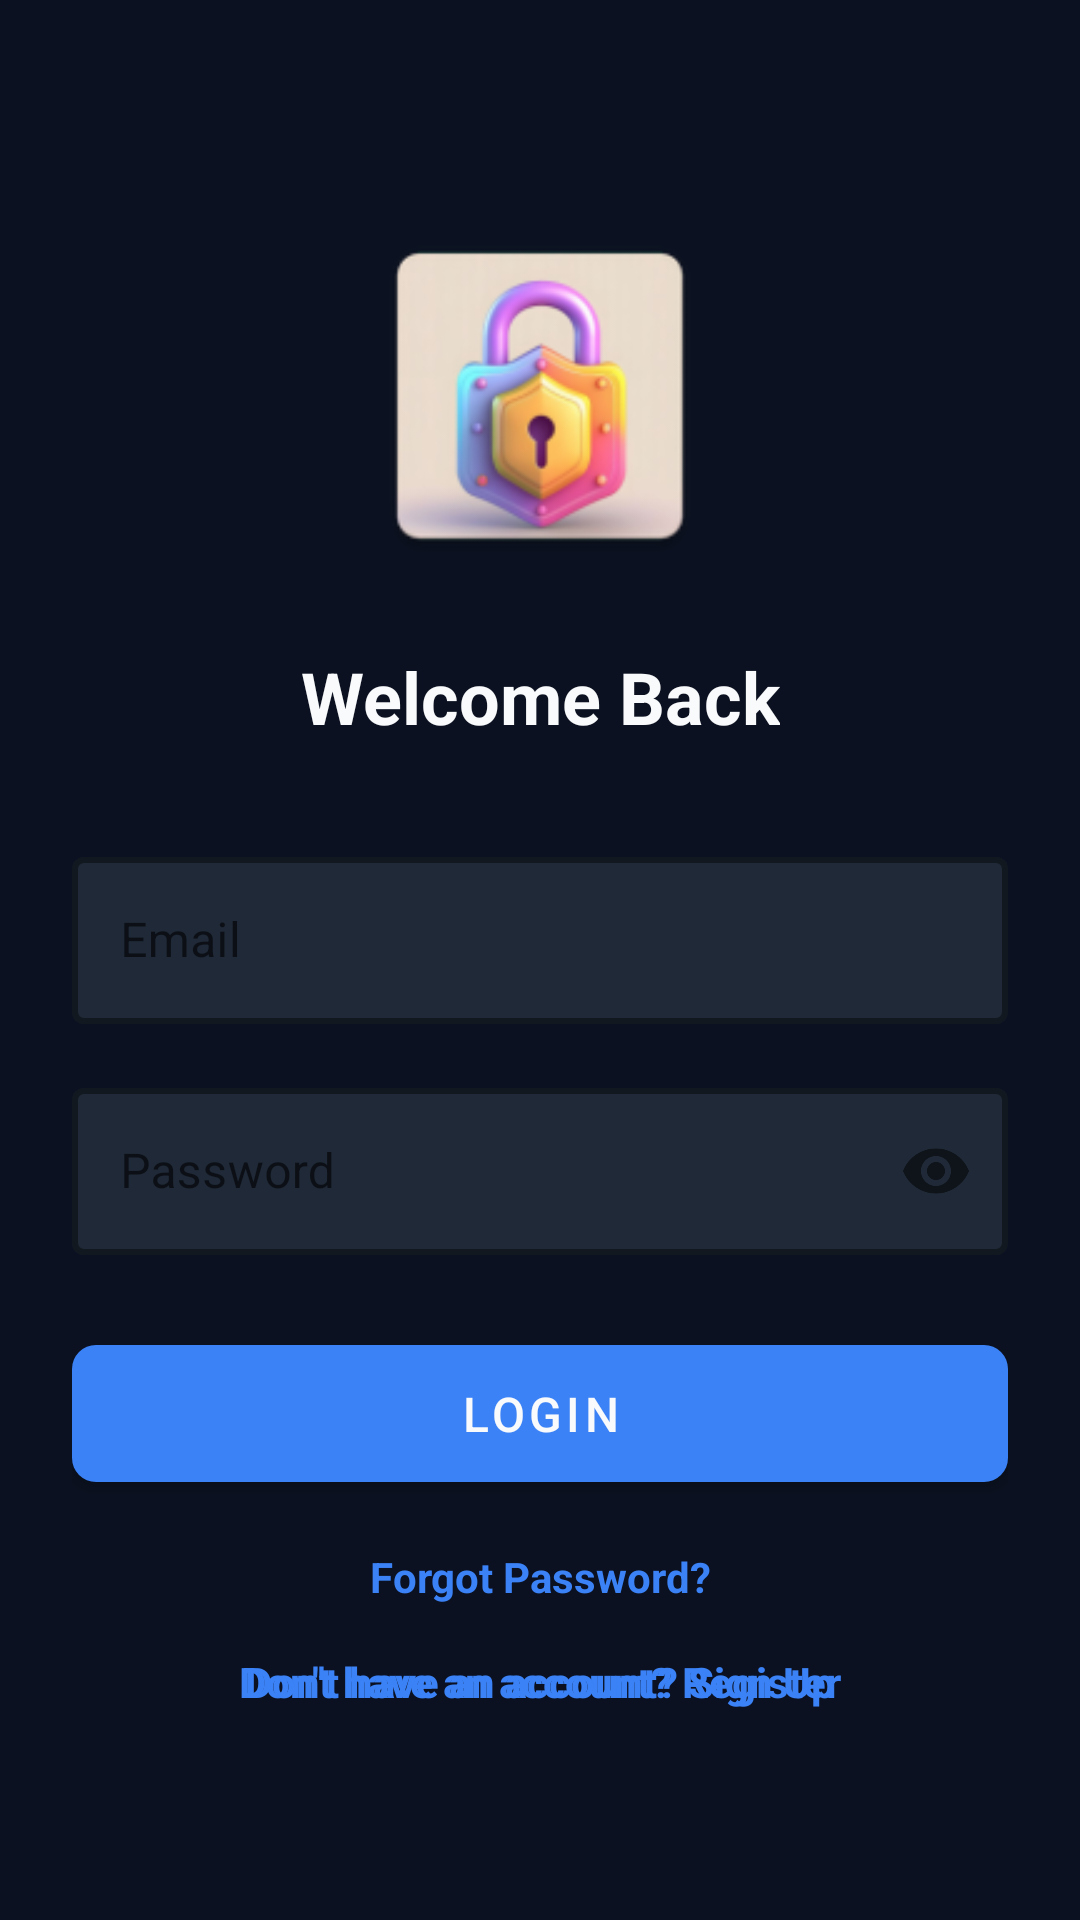

Write the Android layout XML for this screen, with the resource values it uses.
<!-- AndroidManifest.xml: activity theme Theme.SafeNetShield -->
<!-- res/layout/activity_login.xml -->
<?xml version="1.0" encoding="utf-8"?>
<androidx.constraintlayout.widget.ConstraintLayout xmlns:android="http://schemas.android.com/apk/res/android"
    xmlns:app="http://schemas.android.com/apk/res-auto"
    android:layout_width="match_parent"
    android:layout_height="match_parent"
    android:background="@color/background"
    android:padding="24dp">

    <ImageView
        android:id="@+id/logo"
        android:layout_width="120dp"
        android:layout_height="120dp"
        android:src="@mipmap/ic_launcher"
        app:layout_constraintTop_toTopOf="parent"
        app:layout_constraintStart_toStartOf="parent"
        app:layout_constraintEnd_toEndOf="parent"
        android:layout_marginTop="48dp"/>

    <TextView
        android:id="@+id/title"
        android:layout_width="wrap_content"
        android:layout_height="wrap_content"
        android:text="Welcome Back"
        android:textSize="24sp"
        android:textStyle="bold"
        android:textColor="@color/text_primary"
        app:layout_constraintTop_toBottomOf="@id/logo"
        app:layout_constraintStart_toStartOf="parent"
        app:layout_constraintEnd_toEndOf="parent"
        android:layout_marginTop="24dp"/>

    <com.google.android.material.textfield.TextInputLayout
        android:id="@+id/emailInput"
        style="@style/Widget.MaterialComponents.TextInputLayout.OutlinedBox"
        android:layout_width="match_parent"
        android:layout_height="wrap_content"
        android:hint="Email"
        app:hintTextColor="@color/text_secondary"
        app:boxStrokeColor="@color/primary"
        app:boxStrokeWidth="2dp"
        app:boxStrokeWidthFocused="2dp"
        app:boxBackgroundColor="@color/card_background"
        app:layout_constraintTop_toBottomOf="@id/title"
        android:layout_marginTop="32dp">

        <com.google.android.material.textfield.TextInputEditText
            android:id="@+id/emailEditText"
            android:layout_width="match_parent"
            android:layout_height="wrap_content"
            android:inputType="textEmailAddress"
            android:textColor="@color/text_primary"/>

    </com.google.android.material.textfield.TextInputLayout>

    <com.google.android.material.textfield.TextInputLayout
        android:id="@+id/passwordInput"
        style="@style/Widget.MaterialComponents.TextInputLayout.OutlinedBox"
        android:layout_width="match_parent"
        android:layout_height="wrap_content"
        android:hint="Password"
        app:passwordToggleEnabled="true"
        app:hintTextColor="@color/text_secondary"
        app:boxStrokeColor="@color/primary"
        app:boxStrokeWidth="2dp"
        app:boxStrokeWidthFocused="2dp"
        app:boxBackgroundColor="@color/card_background"
        app:layout_constraintTop_toBottomOf="@id/emailInput"
        android:layout_marginTop="16dp">

        <com.google.android.material.textfield.TextInputEditText
            android:id="@+id/passwordEditText"
            android:layout_width="match_parent"
            android:layout_height="wrap_content"
            android:inputType="textPassword"
            android:textColor="@color/text_primary"/>

    </com.google.android.material.textfield.TextInputLayout>

    <com.google.android.material.button.MaterialButton
        android:id="@+id/loginButton"
        android:layout_width="match_parent"
        android:layout_height="wrap_content"
        android:text="Login"
        android:textSize="16sp"
        android:padding="12dp"
        app:cornerRadius="8dp"
        app:backgroundTint="@color/primary"
        android:textColor="@color/button_text"
        app:layout_constraintTop_toBottomOf="@id/passwordInput"
        android:layout_marginTop="24dp"/>

    <TextView
        android:id="@+id/forgotPassword"
        android:layout_width="wrap_content"
        android:layout_height="wrap_content"
        android:text="Forgot Password?"
        android:textColor="@color/primary"
        android:textSize="14sp"
        android:textStyle="bold"
        app:layout_constraintTop_toBottomOf="@id/loginButton"
        app:layout_constraintStart_toStartOf="parent"
        app:layout_constraintEnd_toEndOf="parent"
        android:layout_marginTop="16dp"/>

    <TextView
        android:id="@+id/registerLink"
        android:layout_width="wrap_content"
        android:layout_height="wrap_content"
        android:text="Don't have an account? Register"
        android:textColor="@color/primary"
        android:textSize="14sp"
        android:textStyle="bold"
        app:layout_constraintTop_toBottomOf="@id/forgotPassword"
        app:layout_constraintStart_toStartOf="parent"
        app:layout_constraintEnd_toEndOf="parent"
        android:layout_marginTop="16dp"/>

    <TextView
        android:id="@+id/signupLink"
        android:layout_width="wrap_content"
        android:layout_height="wrap_content"
        android:text="Don't have an account? Sign Up"
        android:textColor="@color/primary"
        android:textSize="14sp"
        android:textStyle="bold"
        app:layout_constraintTop_toBottomOf="@id/forgotPassword"
        app:layout_constraintStart_toStartOf="parent"
        app:layout_constraintEnd_toEndOf="parent"
        android:layout_marginTop="16dp"/>

</androidx.constraintlayout.widget.ConstraintLayout>
<!-- resources referenced by this layout -->
<resources>
  <color name="background">#0B1120</color>
  <color name="button_text">#F9FAFB</color>
  <color name="card_background">#1F2937</color>
  <color name="primary">#3B82F6</color>
  <color name="text_primary">#F9FAFB</color>
  <color name="text_secondary">#9CA3AF</color>
  <!-- mipmap ic_launcher: webp bitmap (mipmap-hdpi, 5098 bytes) -->
  <style name="Theme.SafeNetShield" parent="Theme.MaterialComponents.DayNight.DarkActionBar">
          <item name="colorPrimary">@color/primary</item>
          <item name="colorPrimaryVariant">@color/primary_dark</item>
          <item name="colorOnPrimary">@color/white</item>
          <item name="colorSecondary">@color/secondary</item>
          <item name="colorSecondaryVariant">@color/secondary_dark</item>
          <item name="colorOnSecondary">@color/black</item>
          <item name="android:statusBarColor">?attr/colorPrimaryVariant</item>
          <item name="android:windowBackground">@color/background</item>
          <item name="android:textColorPrimary">@color/text_primary</item>
          <item name="android:textColorSecondary">@color/text_secondary</item>
      </style>
  <color name="primary_dark">#2563EB</color>
  <color name="white">#FFFFFF</color>
  <color name="secondary">#10B981</color>
  <color name="secondary_dark">#059669</color>
  <color name="black">#000000</color>
</resources>
